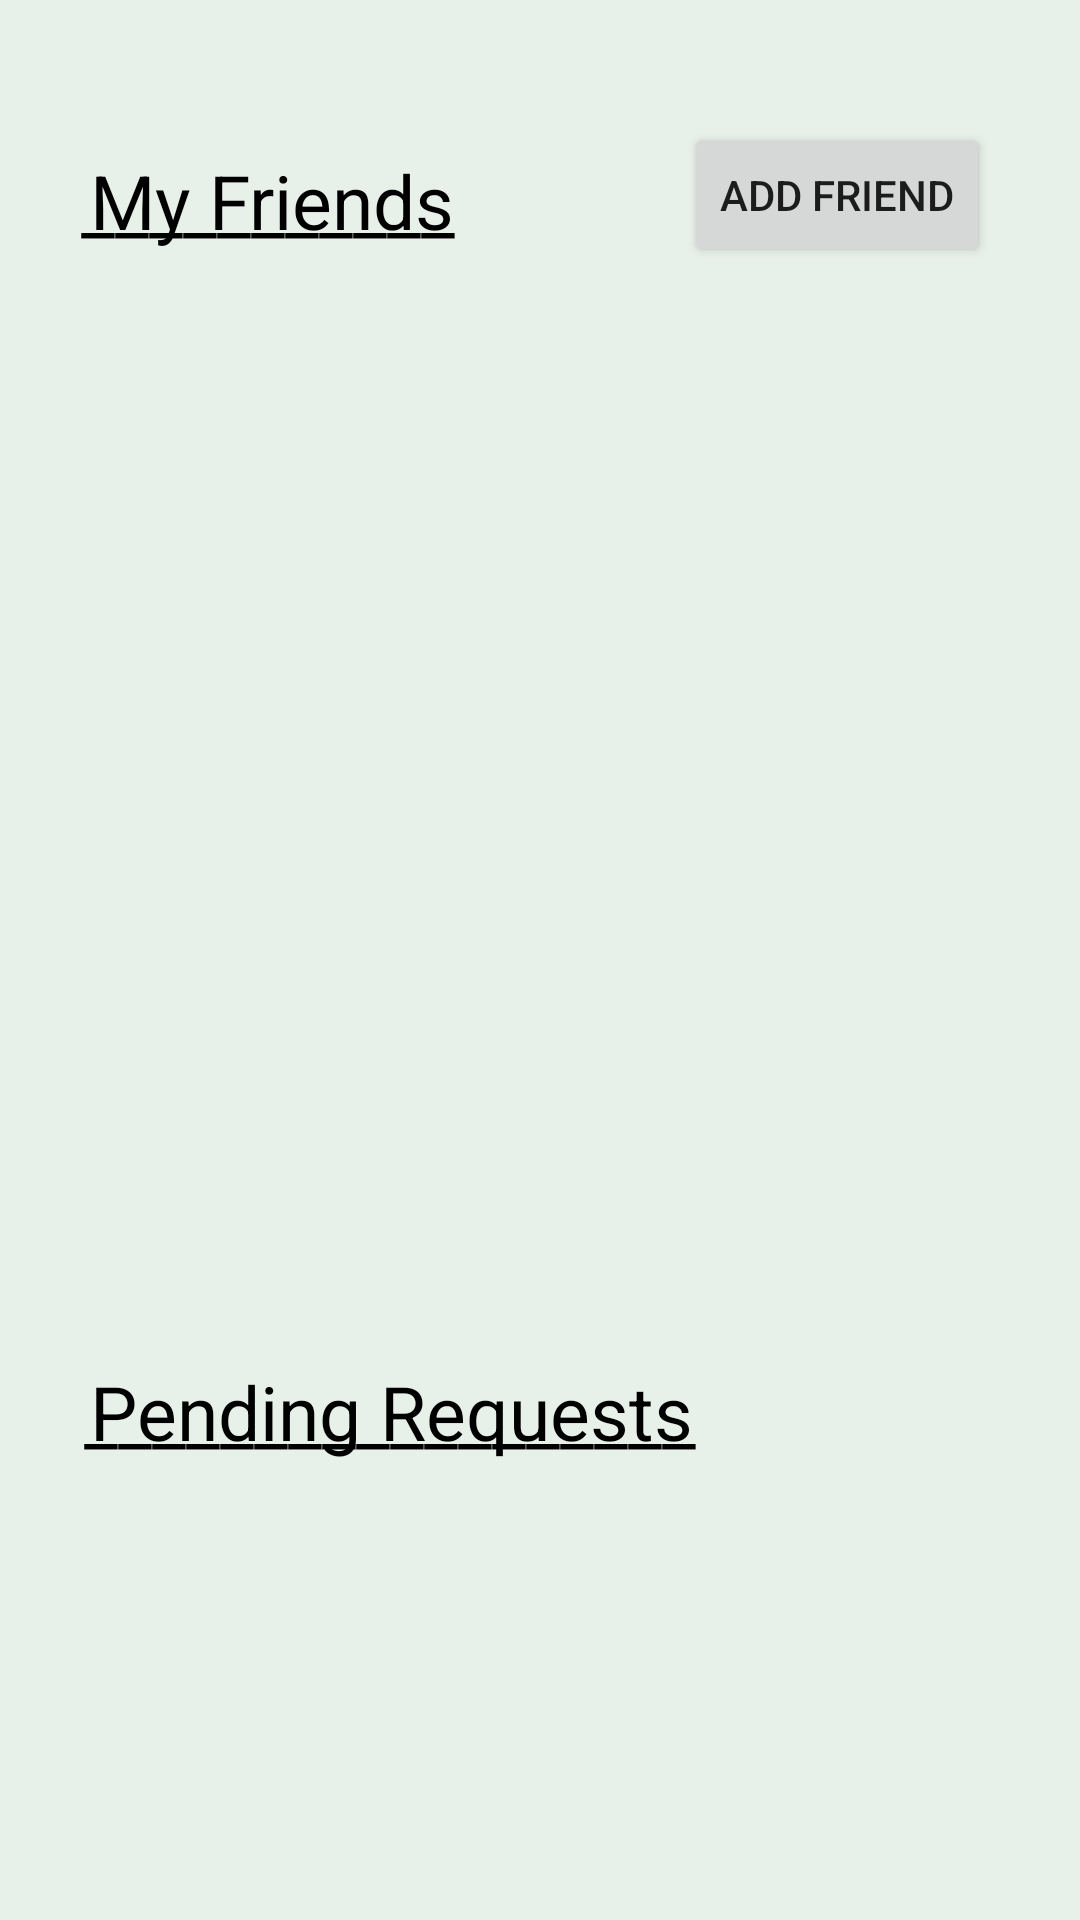

Layout XML and referenced resources for this Android screen:
<!-- AndroidManifest.xml: application theme Theme.IAStudyBuddy -->
<!-- res/layout/fragment_friends.xml -->
<?xml version="1.0" encoding="utf-8"?>
<androidx.constraintlayout.widget.ConstraintLayout xmlns:android="http://schemas.android.com/apk/res/android"
    xmlns:app="http://schemas.android.com/apk/res-auto"
    xmlns:tools="http://schemas.android.com/tools"
    android:layout_width="match_parent"
    android:layout_height="match_parent"
    android:background="#E8F0EA"
    tools:context=".FriendsFragment">

    <TextView
        android:id="@+id/aboutMeTextView8"
        android:layout_width="wrap_content"
        android:layout_height="wrap_content"
        android:layout_marginStart="30dp"
        android:layout_marginTop="50dp"
        android:text="My Friends"
        android:textColor="#000000"
        android:textSize="25sp"
        app:layout_constraintStart_toStartOf="parent"
        app:layout_constraintTop_toTopOf="parent" />

    <TextView
        android:id="@+id/underlineTextView2"
        android:layout_width="wrap_content"
        android:layout_height="wrap_content"
        android:layout_marginStart="27dp"
        android:layout_marginTop="51dp"
        android:text="___________"
        android:textColor="#000000"
        android:textSize="25sp"
        app:layout_constraintStart_toStartOf="parent"
        app:layout_constraintTop_toTopOf="parent" />

    <Button
        android:id="@+id/goToAddFriendButton"
        android:layout_width="wrap_content"
        android:layout_height="wrap_content"
        android:layout_marginTop="41dp"
        android:layout_marginEnd="30dp"
        android:text="Add Friend"
        app:layout_constraintEnd_toEndOf="parent"
        app:layout_constraintTop_toTopOf="parent" />

    <androidx.recyclerview.widget.RecyclerView
        android:id="@+id/friendsRecView"
        android:layout_width="350dp"
        android:layout_height="350dp"
        android:layout_marginBottom="10dp"
        app:layout_constraintBottom_toTopOf="@+id/aboutMeTextView9"
        app:layout_constraintEnd_toEndOf="parent"
        app:layout_constraintStart_toStartOf="parent" />

    <TextView
        android:id="@+id/aboutMeTextView9"
        android:layout_width="wrap_content"
        android:layout_height="wrap_content"
        android:layout_marginStart="30dp"
        android:layout_marginTop="370dp"
        android:text="Pending Requests"
        android:textColor="#000000"
        android:textSize="25sp"
        app:layout_constraintStart_toStartOf="parent"
        app:layout_constraintTop_toBottomOf="@+id/aboutMeTextView8" />

    <TextView
        android:id="@+id/underlineTextView3"
        android:layout_width="wrap_content"
        android:layout_height="wrap_content"
        android:layout_marginStart="28dp"
        android:layout_marginTop="371dp"
        android:text="__________________"
        android:textColor="#000000"
        android:textSize="25sp"
        app:layout_constraintStart_toStartOf="parent"
        app:layout_constraintTop_toBottomOf="@+id/aboutMeTextView8" />

    <androidx.recyclerview.widget.RecyclerView
        android:id="@+id/requestsRecView"
        android:layout_width="350dp"
        android:layout_height="100dp"
        android:layout_marginStart="10dp"
        android:layout_marginEnd="10dp"
        android:layout_marginBottom="10dp"
        app:layout_constraintBottom_toBottomOf="parent"
        app:layout_constraintEnd_toEndOf="parent"
        app:layout_constraintStart_toStartOf="parent" />

</androidx.constraintlayout.widget.ConstraintLayout>
<!-- resources referenced by this layout -->
<resources>
  <style name="Theme.IAStudyBuddy" parent="Theme.MaterialComponents.DayNight.DarkActionBar">
          
          <item name="colorPrimary">@color/green_4</item>
          <item name="colorPrimaryVariant">@color/green_5</item>
          <item name="colorOnPrimary">@color/white</item>
          
          <item name="colorSecondary">@color/teal_200</item>
          <item name="colorSecondaryVariant">@color/teal_700</item>
          <item name="colorOnSecondary">@color/black</item>
          
          <item name="android:statusBarColor" tools:targetApi="l">?attr/colorPrimaryVariant</item>
          
      </style>
  <color name="green_4">#6BAF92</color>
  <color name="green_5">#4E9C81</color>
  <color name="white">#FFFFFFFF</color>
  <color name="teal_200">#FF03DAC5</color>
  <color name="teal_700">#FF018786</color>
  <color name="black">#FF000000</color>
</resources>
